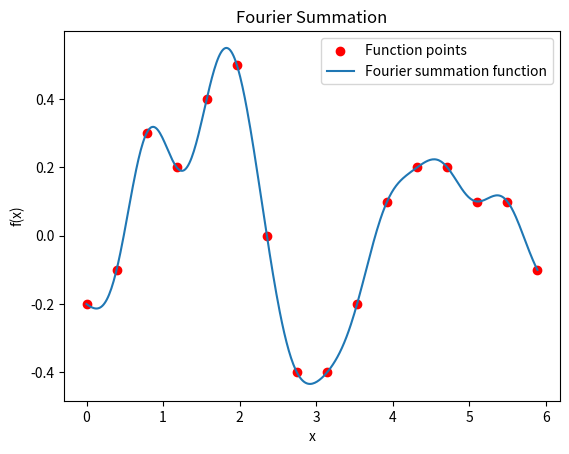

Source code (Python):
#Fast fourier transform for a set of y values and summation for continous function
# [redacted]
import math
import numpy as np
import matplotlib.pyplot as plt

def continous(x_points,fft_points):
    """Creates a truncated Fourier sum. Accepts linspace x_points and fast Fourier
    transform real and imaginary points to create a continuous function"""
    y_points = np.zeros(len(x_points))
    for i, x_iter in enumerate(x_points):
        y_points[i] = fft_points[0].real
        for j in range(1, m):
            a_k = (fft_points[ j] + fft_points[-j]).real
            b_k = (fft_points[-j] - fft_points[ j]).imag
            y_points[i] = y_points[i]+(a_k*np.cos(j*x_iter))+(b_k*np.sin(j*x_iter))
        y_points[i] = y_points[i]+(fft_points[-m].real)*(np.cos(m*x_iter))
    return y_points

y_val = [-0.2,-0.1, 0.3, 0.2,\
          0.4, 0.5, 0.0,-0.4,\
         -0.4,-0.2, 0.1, 0.2,\
          0.2, 0.1, 0.1,-0.1]
n     = len(y_val)
m     = n//2
x_val =  [ (i/len(y_val))*2*math.pi for i in range(len(y_val))]
x_big = np.linspace(0, 15/8*np.pi, 400)

#Fast fourier transform on the y values
fft = np.fft.fft(y_val)
#Obtainin a_k and b_k, real and imaginary parts
fft_mod = fft/n

plt.scatter(x_val,y_val,marker='o',color='red',label='Function points')
plt.plot(x_big,continous(x_big,fft_mod).real,label='Fourier summation function')
plt.xlabel('x')
plt.ylabel('f(x)')
plt.legend()
plt.title('Fourier Summation')
plt.show()
